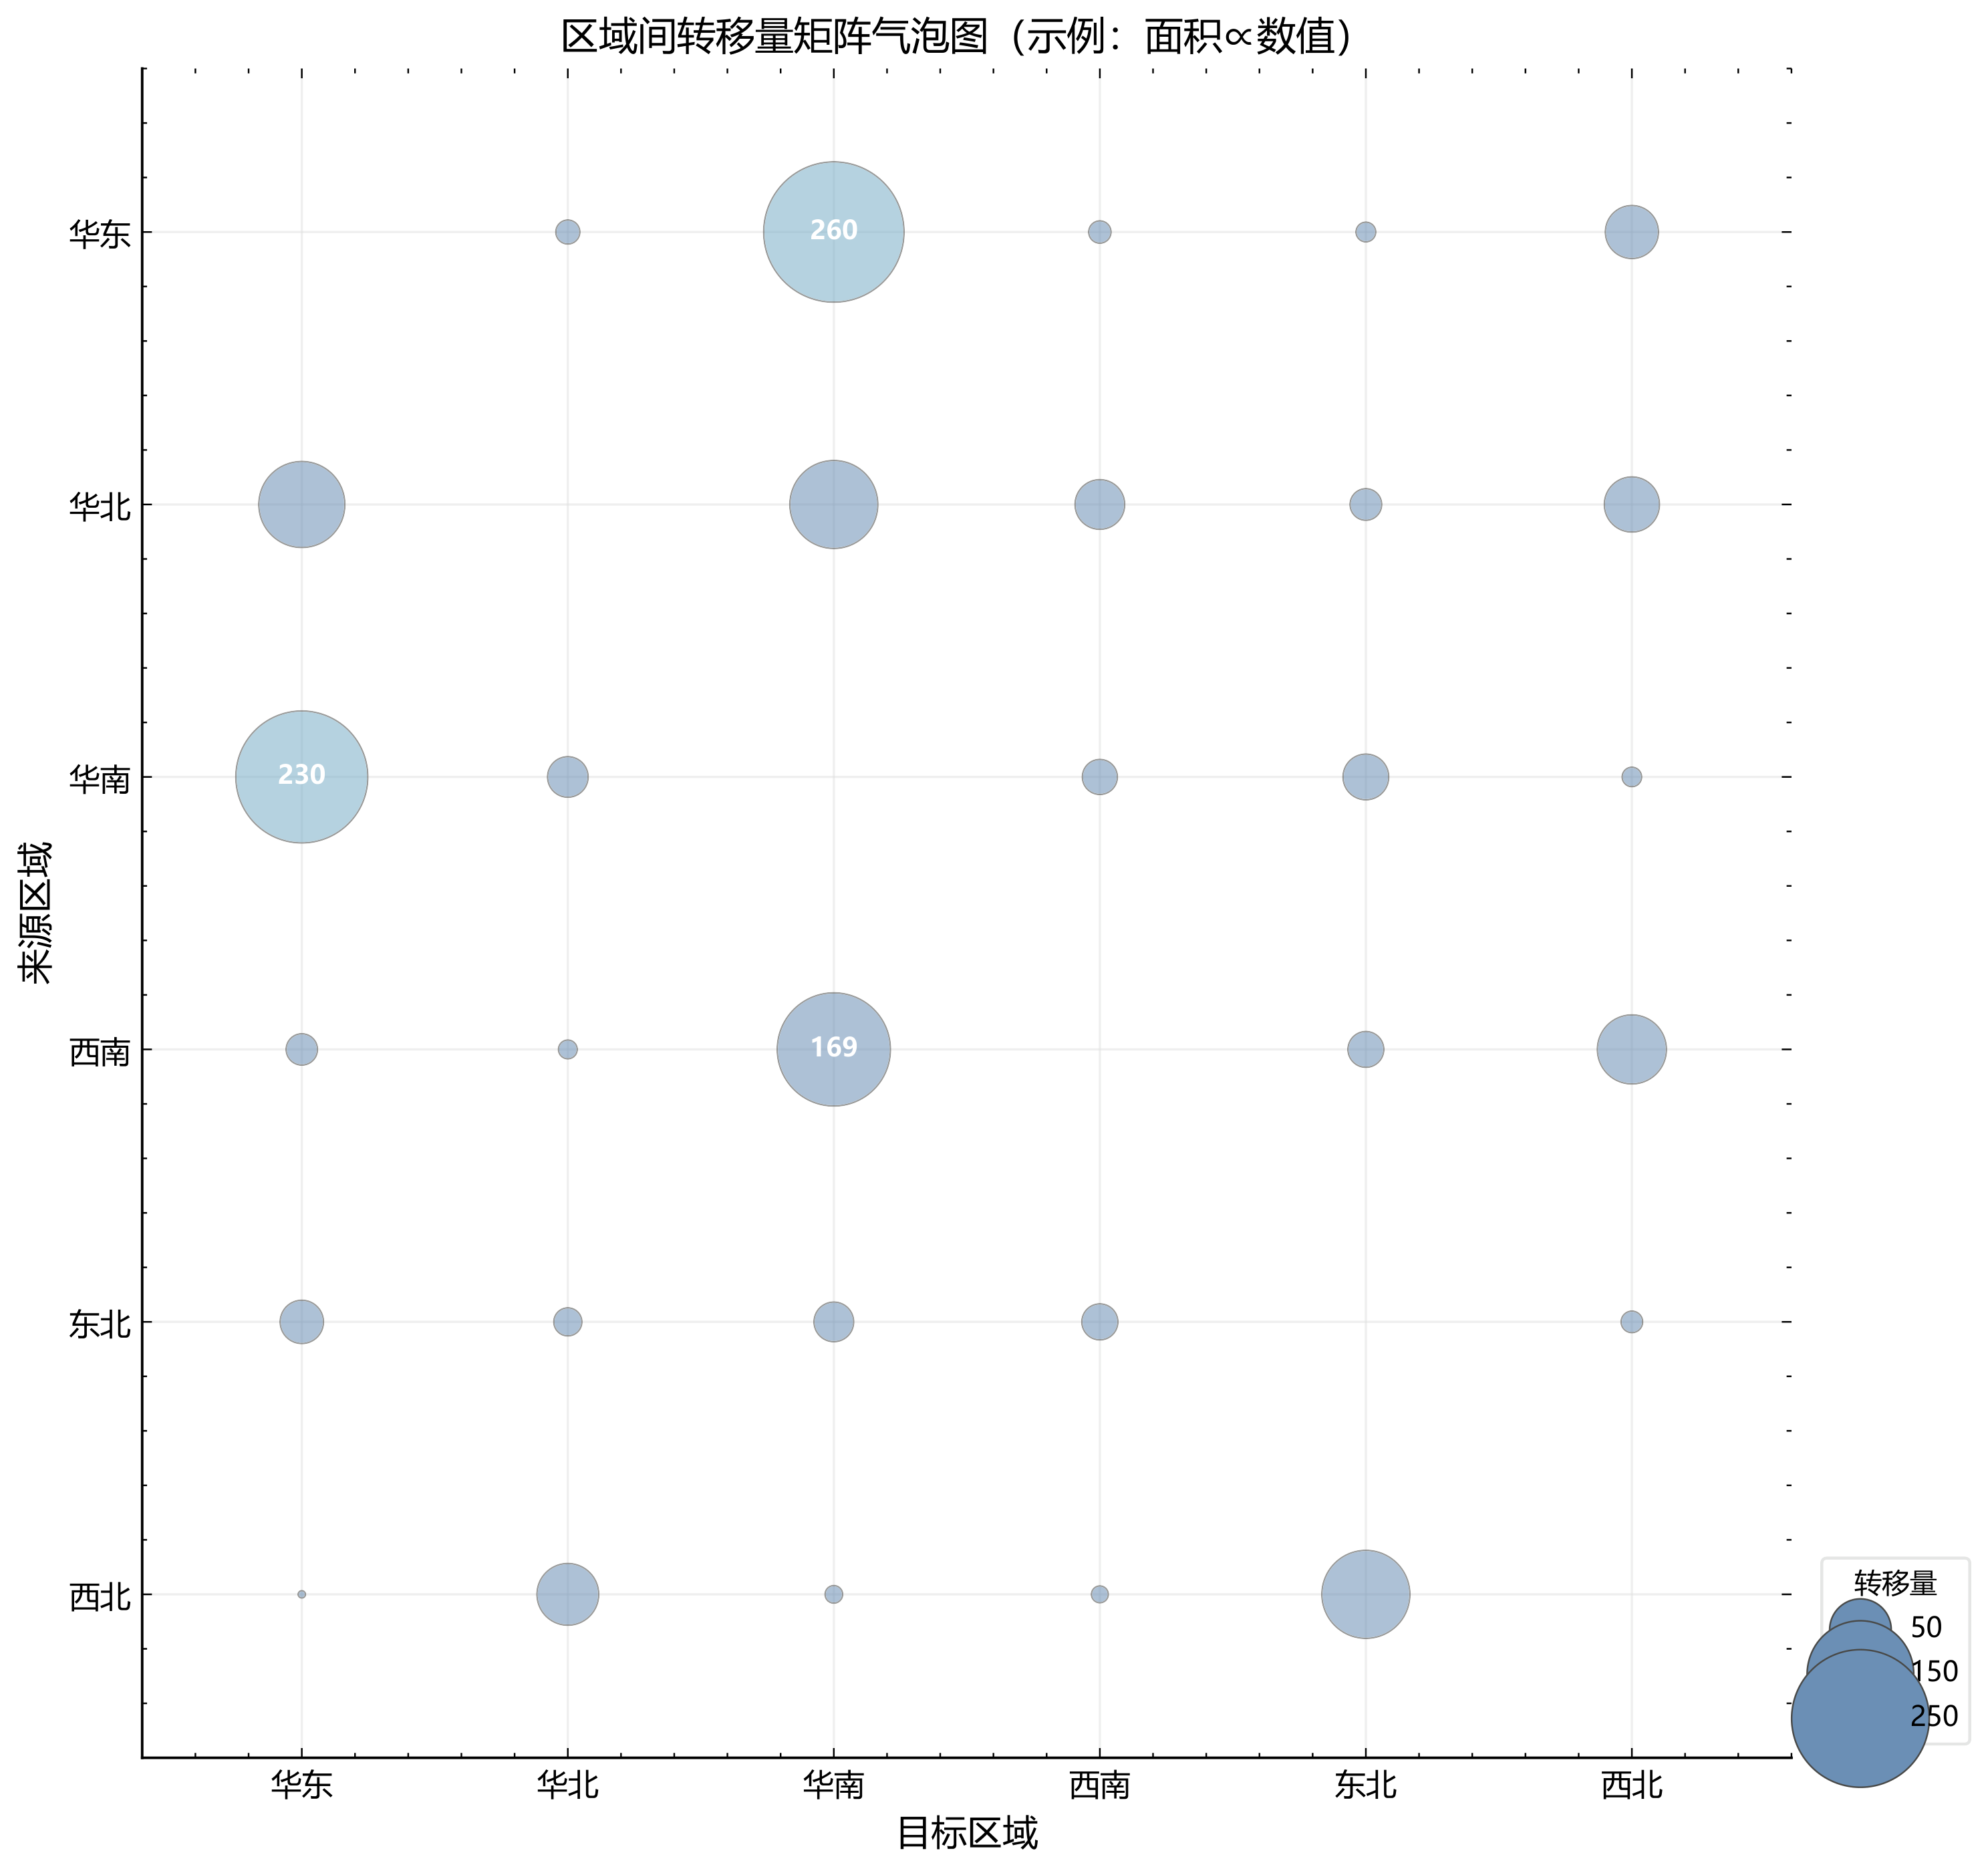

Python code for this plot:
"""矩阵气泡图：分类×分类的数值矩阵，气泡大小编码数值。

适用：混淆矩阵替代展示、类别间转移量、双分类交叉统计。
      相比热力图，气泡图在大动态范围下更易读（面积视觉编码）。
要点：气泡面积正比于数值（不是半径），背景格子线辅助定位，
      关键格（最大/最小）加标签。
"""
import numpy as np
import matplotlib.pyplot as plt
from _utils.plot_utils import setup_style, save_fig, PALETTE, COLORS

setup_style()

# 数据：6 个区域间转移量
regions = ['华东', '华北', '华南', '西南', '东北', '西北']
rng = np.random.default_rng(53)
base = rng.lognormal(mean=3.0, sigma=1.2, size=(6, 6))
np.fill_diagonal(base, 0)          # 区域内转移不展示
base[0, 2] = 260; base[2, 0] = 230  # 华东-华南 大流量

n = len(regions)
fig, ax = plt.subplots(figsize=(8.5, 8))
max_v = base.max()

for i in range(n):
    for j in range(n):
        v = base[i, j]
        if v <= 0:
            continue
        # 面积正比：r = R * sqrt(v / max)
        r = 0.36 * np.sqrt(v / max_v)
        color = PALETTE[0] if (i, j) in [(0, 2), (2, 0)] else '#6b8fb5'
        ax.scatter(j, i, s=(r * 120) ** 2, facecolors=color, alpha=0.55,
                   edgecolors=COLORS['text'], linewidths=0.5, zorder=3)
        if v > max_v * 0.55:  # 大流量标注
            ax.text(j, i, f'{v:.0f}', ha='center', va='center', fontsize=8,
                    color='white', fontweight='bold', zorder=4)

# 网格线
ax.set_xticks(range(n))
ax.set_yticks(range(n))
ax.set_xticklabels(regions, fontsize=9.5)
ax.set_yticklabels(regions, fontsize=9.5)
ax.set_xlim(-0.6, n - 0.4)
ax.set_ylim(n - 0.4, -0.6)
ax.grid(True, color=COLORS['grid'], alpha=0.5, linewidth=0.7, zorder=1)

# 气泡大小图例
for v, lab in [(50, '50'), (150, '150'), (250, '250')]:
    r = 0.36 * np.sqrt(v / max_v)
    ax.scatter([], [], s=(r * 120) ** 2, facecolors='#6b8fb5',
               edgecolors=COLORS['text'], linewidths=0.5, label=lab)
ax.legend(frameon=True, edgecolor=COLORS['grid'], fontsize=8.5,
          title='转移量', title_fontsize=8.5, loc='lower left',
          bbox_to_anchor=(1.01, 0.0))

ax.set_xlabel('目标区域', fontsize=11)
ax.set_ylabel('来源区域', fontsize=11)
ax.set_title('区域间转移量矩阵气泡图（示例：面积∝数值）', fontsize=12)
save_fig(fig, 'figures/fig_bubble_matrix.pdf')
